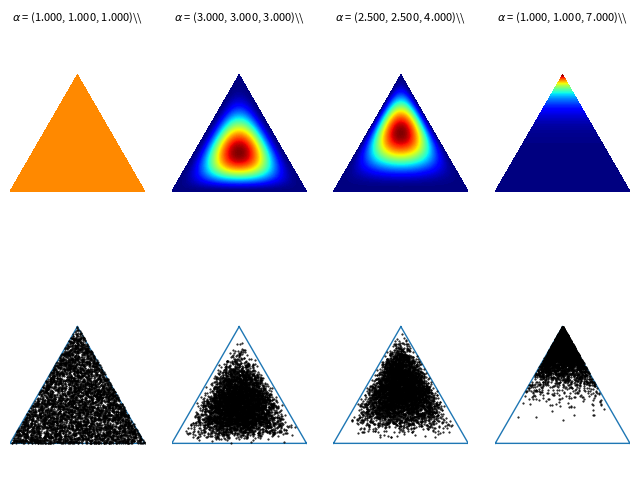

Reproduce this figure in Python.
'''Functions for drawing contours of Dirichlet distributions.'''

# Author: Thomas Boggs

from __future__ import division, print_function

import numpy as np
import matplotlib.pyplot as plt
import matplotlib.tri as tri
from scipy.stats import dirichlet as scipy_dirichlet

_corners = np.array([[0, 0], [1, 0], [0.5, 0.75**0.5]])
_AREA = 0.5 * 1 * 0.75**0.5
_triangle = tri.Triangulation(_corners[:, 0], _corners[:, 1])

# For each corner of the triangle, the pair of other corners
_pairs = [_corners[np.roll(range(3), -i)[1:]] for i in range(3)]
# The area of the triangle formed by point xy and another pair or points
def tri_area(xy, pair): return 0.5 * np.linalg.norm(np.cross(*(pair - xy)))


def xy2bc(xy, tol=1.e-4):
    '''Converts 2D Cartesian coordinates to barycentric.
    Arguments:
        `xy`: A length-2 sequence containing the x and y value.
    '''
    coords = np.array([tri_area(xy, p) for p in _pairs]) / _AREA
    return np.clip(coords, tol, 1.0 - tol)


class Dirichlet(object):
    def __init__(self, alpha):
        '''Creates Dirichlet distribution with parameter `alpha`.'''
        from math import gamma
        from operator import mul
        self._alpha = np.array(alpha)
        self._coef = gamma(np.sum(self._alpha)) / \
            np.multiply.reduce([gamma(a) for a in self._alpha])

    def pdf(self, x):
        '''Returns pdf value for `x`.'''
        from operator import mul
        return self._coef * np.multiply.reduce([xx ** (aa - 1)
                                                for (xx, aa) in zip(x, self._alpha)])

    def sample(self, N):
        '''Generates a random sample of size `N`.'''
        return np.random.dirichlet(self._alpha, N)


def draw_pdf_contours(dist, border=False, nlevels=200, subdiv=8, **kwargs):
    '''Draws pdf contours over an equilateral triangle (2-simplex).
    Arguments:
        `dist`: A distribution instance with a `pdf` method.
        `border` (bool): If True, the simplex border is drawn.
        `nlevels` (int): Number of contours to draw.
        `subdiv` (int): Number of recursive mesh subdivisions to create.
        kwargs: Keyword args passed on to `plt.triplot`.
    '''
    from matplotlib import ticker, cm
    import math

    refiner = tri.UniformTriRefiner(_triangle)
    trimesh = refiner.refine_triangulation(subdiv=subdiv)
    pvals = [dist.pdf(xy2bc(xy)) for xy in zip(trimesh.x, trimesh.y)]

    plt.tricontourf(trimesh, pvals, nlevels, cmap='jet', **kwargs)
    plt.axis('equal')
    plt.xlim(0, 1)
    plt.ylim(0, 0.75**0.5)
    plt.axis('off')
    if border is True:
        plt.triplot(_triangle, linewidth=1)


def plot_points(X, barycentric=True, border=True, **kwargs):
    '''Plots a set of points in the simplex.
    Arguments:
        `X` (ndarray): A 2xN array (if in Cartesian coords) or 3xN array
                       (if in barycentric coords) of points to plot.
        `barycentric` (bool): Indicates if `X` is in barycentric coords.
        `border` (bool): If True, the simplex border is drawn.
        kwargs: Keyword args passed on to `plt.plot`.
    '''
    if barycentric is True:
        X = X.dot(_corners)
    plt.plot(X[:, 0], X[:, 1], 'k.', ms=1, **kwargs)
    plt.axis('equal')
    plt.xlim(0, 1)
    plt.ylim(0, 0.75**0.5)
    plt.axis('off')
    if border is True:
        plt.triplot(_triangle, linewidth=1)


if __name__ == '__main__':
    f = plt.figure(figsize=(8, 6))
    alphas = [
        [1, 1, 1],
        [3, 3, 3],
        [2.5, 2.5, 4],
        [1, 1, 7],
    ]
    for (i, alpha) in enumerate(alphas):
        plt.subplot(2, len(alphas), i + 1)
        dist = Dirichlet(alpha)
        draw_pdf_contours(dist)
        title = r'$\alpha$ = (%.3f, %.3f, %.3f)\\' % tuple(alpha)
        plt.title(title, fontdict={'fontsize': 8})
        plt.subplot(2, len(alphas), i + 1 + len(alphas))
        plot_points(dist.sample(5000))
        print(f"u: {3/sum(alpha):.2f}")
        h = scipy_dirichlet(alpha=alpha).entropy()
        print(f"H: {h:.2f}")

    plt.savefig(f'dirichlet_plots.png', dpi=300) # _{"_".join([str(a) for a in alpha])}
    print('Wrote plots to "dirichlet_plots.png".')
